Run: headless pygame with SDL's dummy video driver; simulated clock (each Clock.tick advances the game by its frame time, no real sleeping); random seed 0; keys injected as events and as key.get_pressed() state; mouse plan: one left click at the window centre at the start of phase 2, then a move to the lower-right quarter at the start of phase 3.
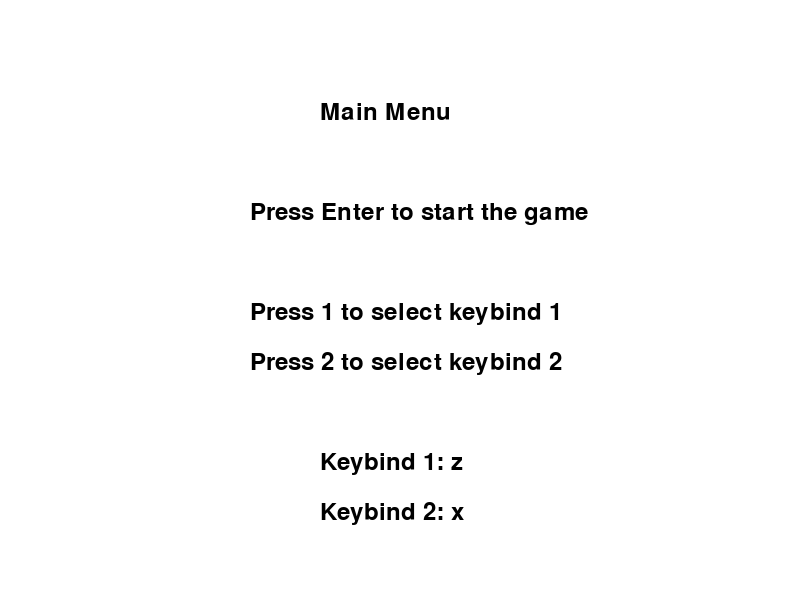
Frame 1 of 4 · flips 1–60 · no input
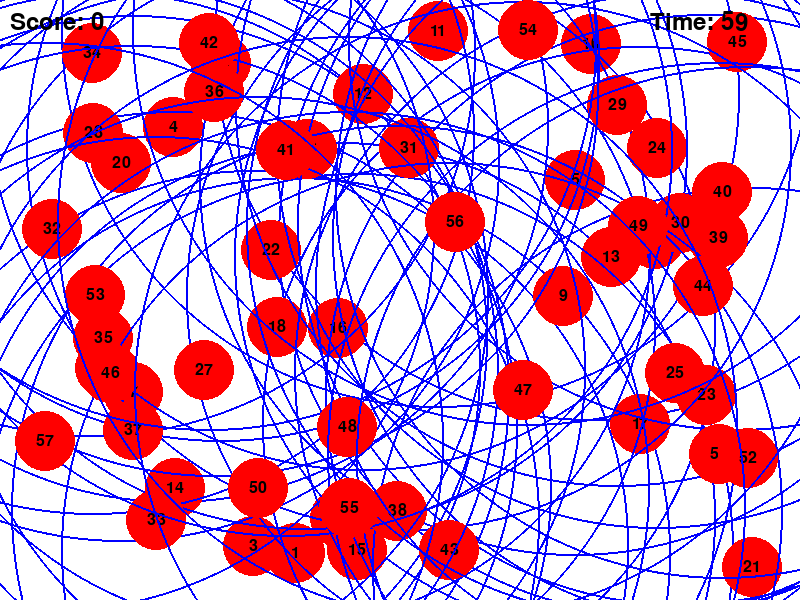
Frame 2 of 4 · flips 61–180 · clicked the window centre · tapped SPACE, RETURN · held RIGHT (→), D
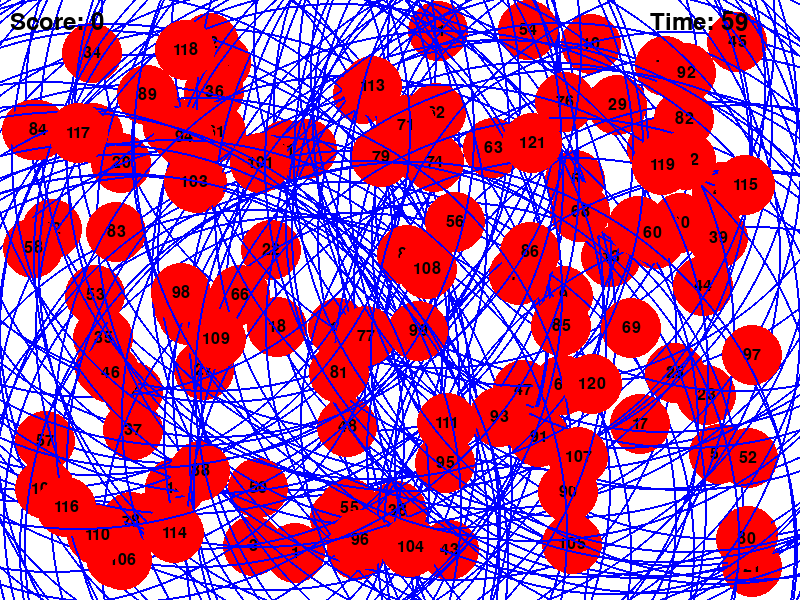
Frame 3 of 4 · flips 181–300 · moved the mouse to the lower-right quarter · held DOWN (↓), S
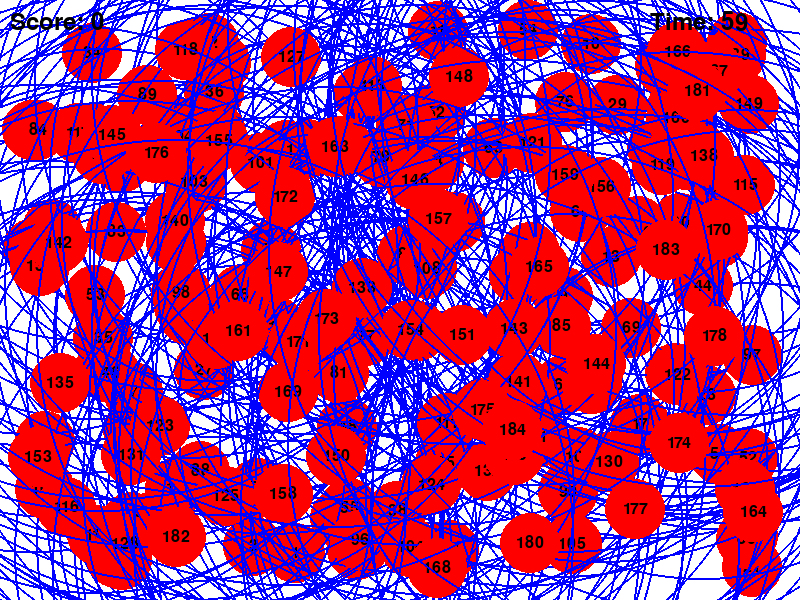
Frame 4 of 4 · flips 301–420 · held LEFT (←), A, UP (↑), W

The pygame program that drew these frames:

import pygame
import random
import time

# Pyshit
pygame.init()

WIDTH, HEIGHT = 800, 600
WHITE = (255, 255, 255)
RED = (255, 0, 0)
BLUE = (0, 0, 255)
FONT_COLOR = (0, 0, 0)
TARGET_RADIUS = 30
FPS = 60
CIRCLE_LIFE_TIME = 2  # seconds
APPROACH_TIME = 1.5  # seconds
GAME_DURATION = 60  # seconds

screen = pygame.display.set_mode((WIDTH, HEIGHT))
pygame.display.set_caption("Osu! Simplified")

font = pygame.font.SysFont(None, 36)
num_font = pygame.font.SysFont(None, 24)

score = 0
start_time = time.time()
circles = []
circle_number = 1
keybinds = [pygame.K_z, pygame.K_x]

running = True
clock = pygame.time.Clock()

def draw_text(text, font, color, surface, x, y):
    text_obj = font.render(text, True, color)
    text_rect = text_obj.get_rect()
    text_rect.topleft = (x, y)
    surface.blit(text_obj, text_rect)

def spawn_circle(number):
    x = random.randint(TARGET_RADIUS, WIDTH - TARGET_RADIUS)
    y = random.randint(TARGET_RADIUS, HEIGHT - TARGET_RADIUS)
    circles.append({'pos': (x, y), 'spawn_time': time.time(), 'number': number})

def draw_circle(circle):
    current_time = time.time()
    elapsed_time = current_time - circle['spawn_time']
    if elapsed_time > APPROACH_TIME:
        radius = TARGET_RADIUS
    else:
        radius = int(TARGET_RADIUS + (WIDTH // 2 - TARGET_RADIUS) * (1 - elapsed_time / APPROACH_TIME))
    pygame.draw.circle(screen, BLUE, circle['pos'], radius, 2)
    pygame.draw.circle(screen, RED, circle['pos'], TARGET_RADIUS)
    number_text = num_font.render(str(circle['number']), True, FONT_COLOR)
    screen.blit(number_text, (circle['pos'][0] - number_text.get_width() // 2, circle['pos'][1] - number_text.get_height() // 2))

def score_circle(circle, click_time):
    elapsed_time = click_time - circle['spawn_time']
    approach_ratio = elapsed_time / APPROACH_TIME
    if approach_ratio <= 0.1:
        return 300
    elif approach_ratio <= 0.3:
        return 200
    elif approach_ratio <= 0.5:
        return 100
    elif approach_ratio <= 0.75:
        return 50
    else:
        return 0

def main_menu():
    global keybinds
    selected_key = None
    while True:
        screen.fill(WHITE)
        draw_text('Main Menu', font, FONT_COLOR, screen, WIDTH // 2 - 80, HEIGHT // 2 - 200)
        draw_text('Press Enter to start the game', font, FONT_COLOR, screen, WIDTH // 2 - 150, HEIGHT // 2 - 100)
        draw_text('Press 1 to select keybind 1', font, FONT_COLOR, screen, WIDTH // 2 - 150, HEIGHT // 2)
        draw_text('Press 2 to select keybind 2', font, FONT_COLOR, screen, WIDTH // 2 - 150, HEIGHT // 2 + 50)
        draw_text(f'Keybind 1: {pygame.key.name(keybinds[0])}', font, FONT_COLOR, screen, WIDTH // 2 - 80, HEIGHT // 2 + 150)
        draw_text(f'Keybind 2: {pygame.key.name(keybinds[1])}', font, FONT_COLOR, screen, WIDTH // 2 - 80, HEIGHT // 2 + 200)
        pygame.display.flip()

        for event in pygame.event.get():
            if event.type == pygame.QUIT:
                pygame.quit()
                return
            if event.type == pygame.KEYDOWN:
                if selected_key is not None:
                    keybinds[selected_key] = event.key
                    selected_key = None
                elif event.key == pygame.K_RETURN:
                    return
                elif event.key == pygame.K_1:
                    selected_key = 0
                elif event.key == pygame.K_2:
                    selected_key = 1

while running:
    main_menu()
    score = 0
    start_time = time.time()
    circles = []
    circle_number = 1

    while True:
        current_time = time.time()
        elapsed_time = current_time - start_time

        if elapsed_time > GAME_DURATION:
            break

        for event in pygame.event.get():
            if event.type == pygame.QUIT:
                running = False
            if event.type == pygame.KEYDOWN and event.key in keybinds:
                mouse_x, mouse_y = pygame.mouse.get_pos()
                for circle in circles[:]:
                    circle_x, circle_y = circle['pos']
                    dist = ((mouse_x - circle_x) ** 2 + (mouse_y - circle_y) ** 2) ** 0.5
                    if dist < TARGET_RADIUS:
                        click_time = time.time()
                        points = score_circle(circle, click_time)
                        if points > 0:
                            score += points
                        circles.remove(circle)
                        break

        if random.random() < 0.5:
            spawn_circle(circle_number)
            circle_number += 1

        circles = [circle for circle in circles if current_time - circle['spawn_time'] < CIRCLE_LIFE_TIME]

        screen.fill(WHITE)
        for circle in circles:
            draw_circle(circle)
        score_text = font.render(f'Score: {score}', True, FONT_COLOR)
        screen.blit(score_text, (10, 10))
        time_text = font.render(f'Time: {int(GAME_DURATION - elapsed_time)}', True, FONT_COLOR)
        screen.blit(time_text, (WIDTH - 150, 10))
        pygame.display.flip()
        clock.tick(FPS)

    # Game over screen
    screen.fill(WHITE)
    game_over_text = font.render(f'Game Over! Your Score: {score}', True, FONT_COLOR)
    screen.blit(game_over_text, (WIDTH // 2 - game_over_text.get_width() // 2, HEIGHT // 2 - game_over_text.get_height() // 2))
    pygame.display.flip()
    pygame.time.wait(3000)

pygame.quit()
